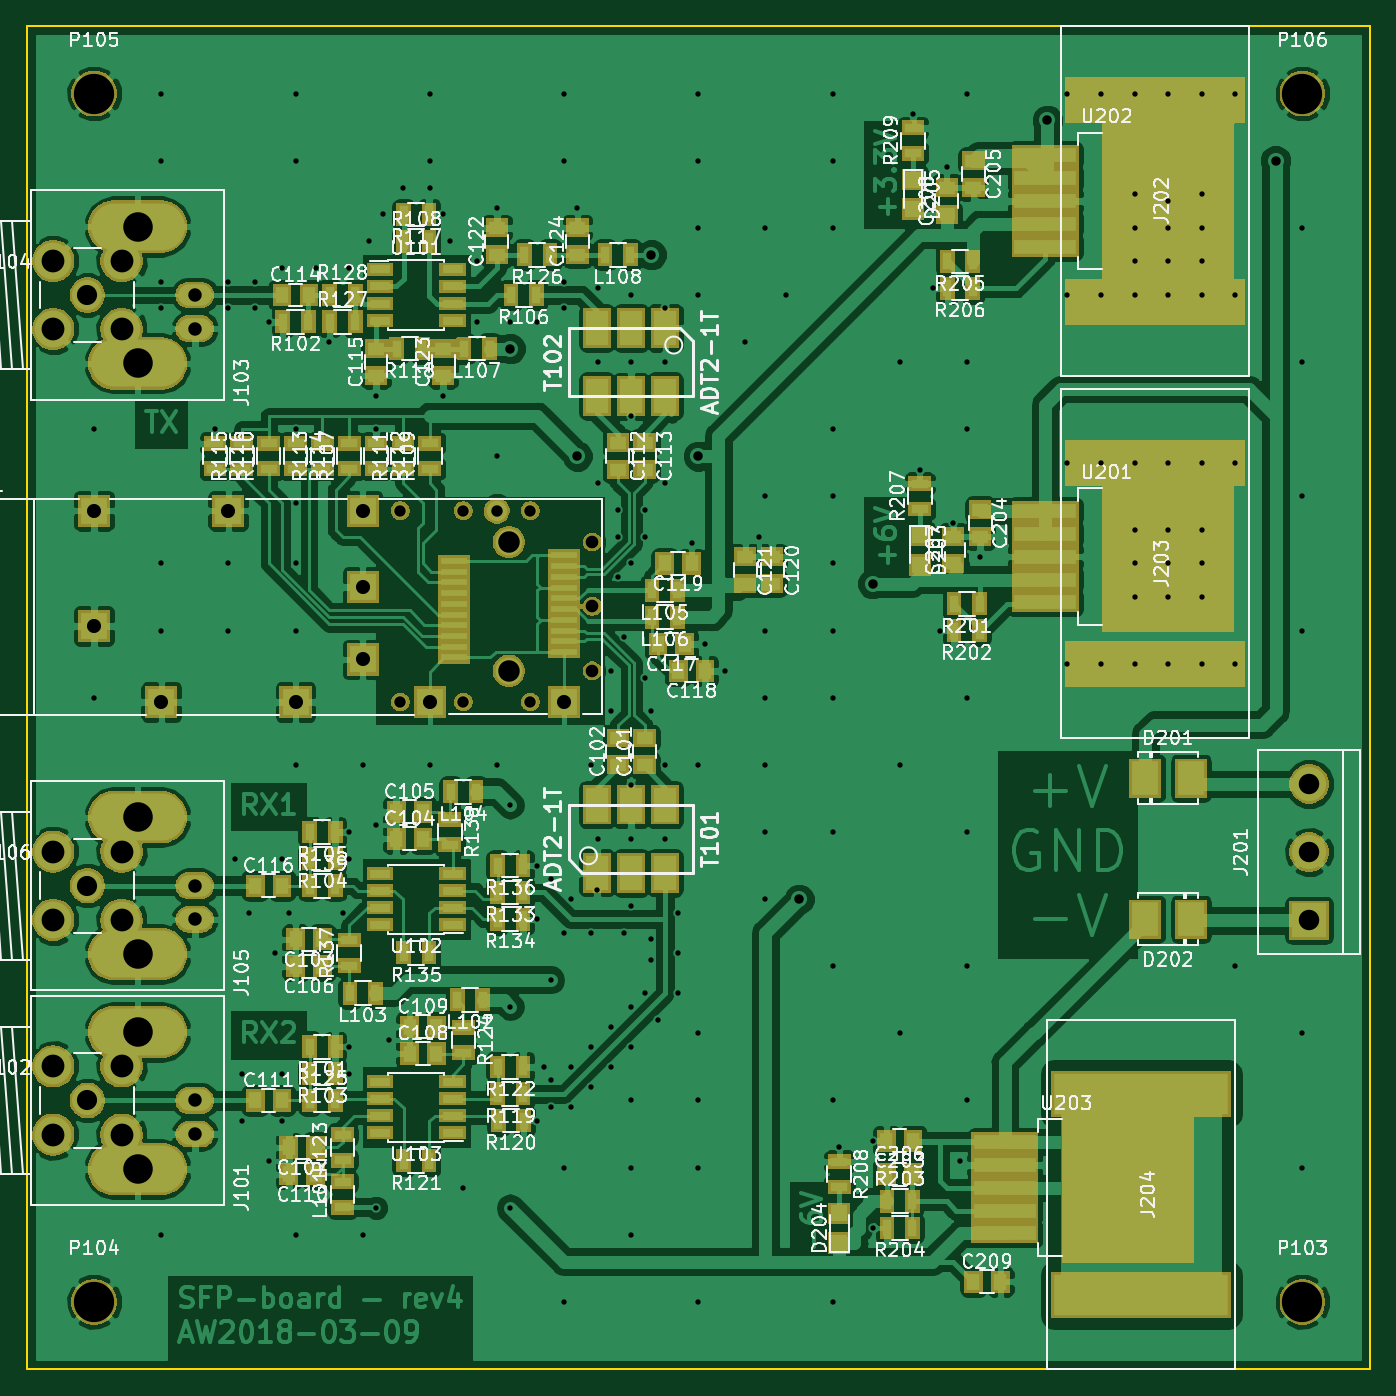
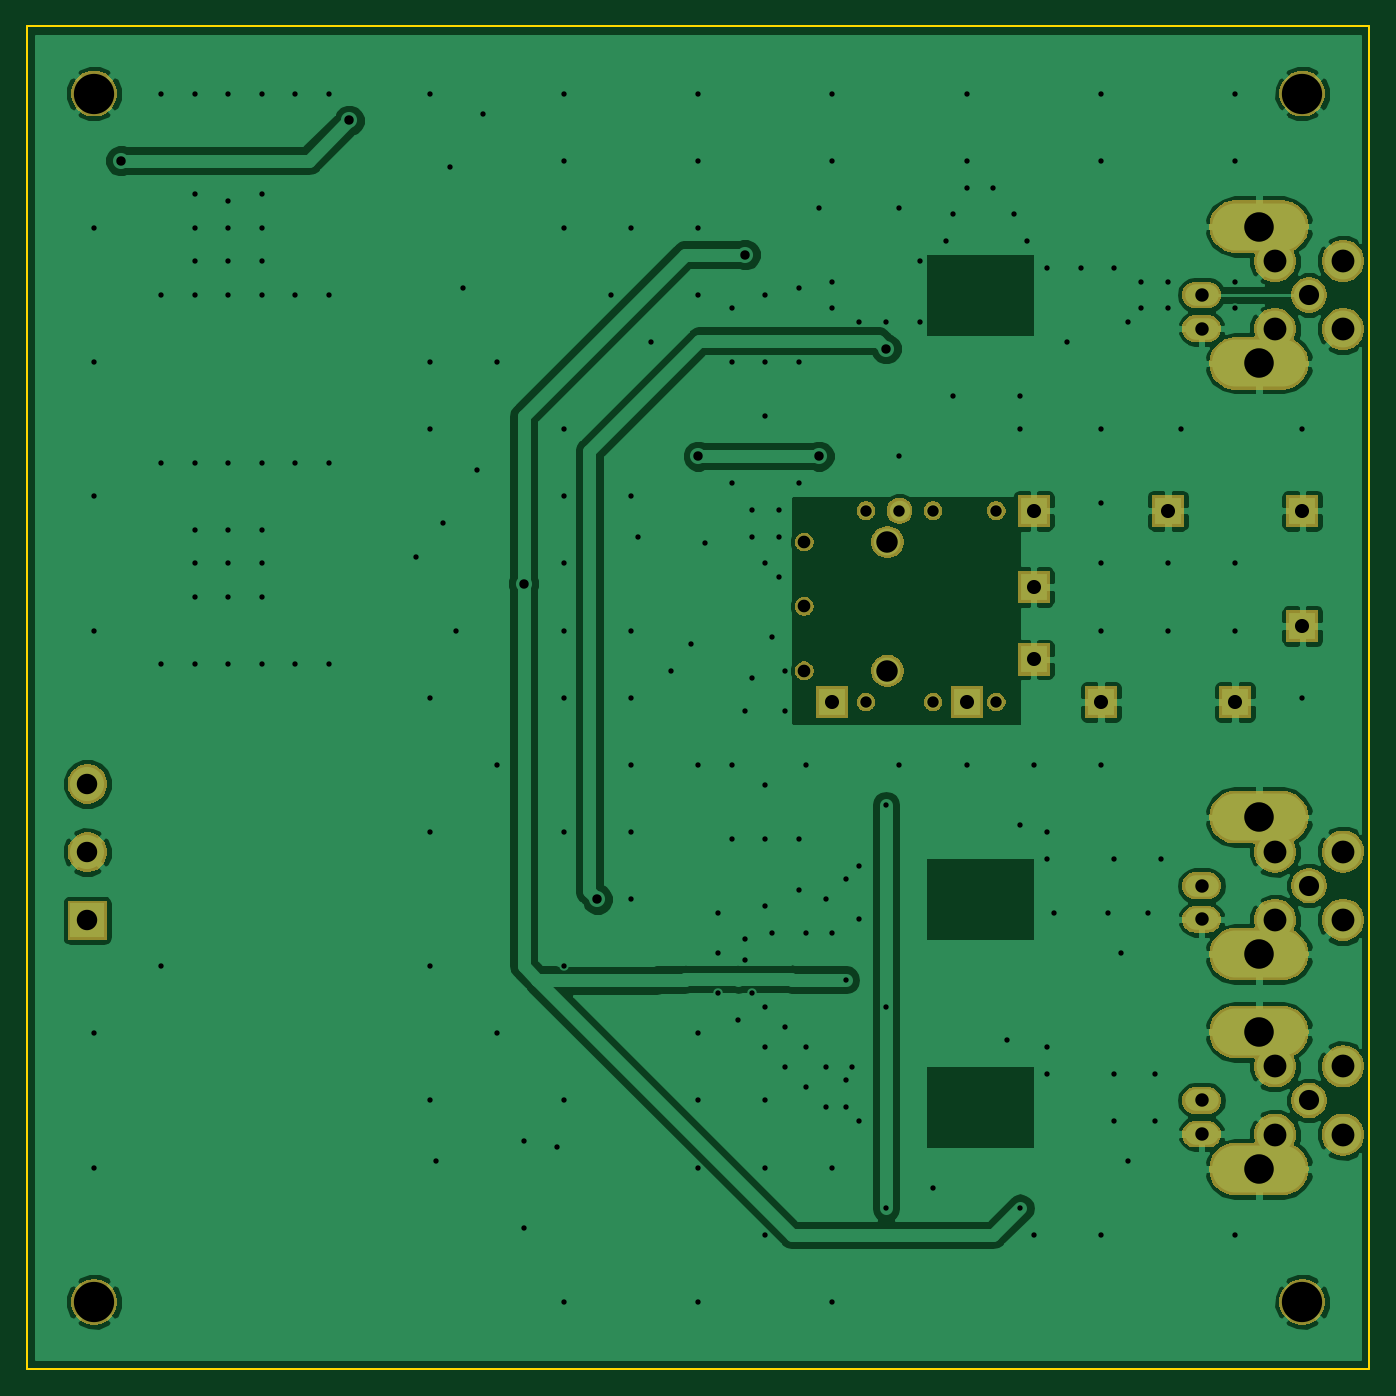
Circuit board: 8 layer files. Board 100.0 x 100.0 mm.
- bottom_copper: sfp_v4-B.Cu.gbr (99190 bytes)
- bottom_mask: sfp_v4-B.Mask.gbr (45077 bytes)
- outline: sfp_v4-Edge.Cuts.gbr (729 bytes)
- top_copper: sfp_v4-F.Cu.gbr (299397 bytes)
- top_mask: sfp_v4-F.Mask.gbr (84160 bytes)
- top_silk: sfp_v4-F.SilkS.gbr (164169 bytes)
- drill: sfp_v4-NPTH.drl (473 bytes)
- drill: sfp_v4-PTH.drl (4854 bytes)

=== bottom_copper: sfp_v4-B.Cu.gbr (99190 bytes, source omitted) ===
=== bottom_mask: sfp_v4-B.Mask.gbr (45077 bytes, source omitted) ===
=== outline: sfp_v4-Edge.Cuts.gbr ===
G04 #@! TF.GenerationSoftware,KiCad,Pcbnew,5.0.1-33cea8e~68~ubuntu16.04.1*
G04 #@! TF.CreationDate,2018-10-24T20:06:13+03:00*
G04 #@! TF.ProjectId,sfp_v4,7366705F76342E6B696361645F706362,4*
G04 #@! TF.SameCoordinates,Original*
G04 #@! TF.FileFunction,Profile,NP*
%FSLAX46Y46*%
G04 Gerber Fmt 4.6, Leading zero omitted, Abs format (unit mm)*
G04 Created by KiCad (PCBNEW 5.0.1-33cea8e~68~ubuntu16.04.1) date Wed 24 Oct 2018 20:06:13 EEST*
%MOMM*%
%LPD*%
G01*
G04 APERTURE LIST*
%ADD10C,0.150000*%
G04 APERTURE END LIST*
D10*
X160000000Y-140000000D02*
X60000000Y-140000000D01*
X160000000Y-40000000D02*
X160000000Y-140000000D01*
X60000000Y-40000000D02*
X160000000Y-40000000D01*
X60000000Y-40000000D02*
X60000000Y-140000000D01*
M02*

=== top_copper: sfp_v4-F.Cu.gbr (299397 bytes, source omitted) ===
=== top_mask: sfp_v4-F.Mask.gbr (84160 bytes, source omitted) ===
=== top_silk: sfp_v4-F.SilkS.gbr (164169 bytes, source omitted) ===
=== drill: sfp_v4-NPTH.drl ===
M48
;DRILL file {KiCad 5.0.1-33cea8e~68~ubuntu16.04.1} date Wed 24 Oct 2018 20:06:17 EEST
;FORMAT={-:-/ absolute / inch / decimal}
FMAT,2
INCH,TZ
T1C0.0335
T2C0.0374
T3C0.0630
T4C0.1181
%
G90
G05
M72
T1
X3.4567Y-2.9949
X3.4567Y-3.5559
X3.6417Y-2.9949
X3.6417Y-3.5559
X3.7402Y-2.9949
X3.8386Y-2.9949
X3.8386Y-3.5559
T2
X4.0197Y-3.0866
X4.0197Y-3.2756
X4.0197Y-3.4646
T3
X3.7756Y-3.0866
X3.7756Y-3.4646
T4
X6.1024Y-5.315
X2.5591Y-5.315
X6.1024Y-1.7717
X2.5591Y-1.7717
T0
M30

=== drill: sfp_v4-PTH.drl ===
M48
;DRILL file {KiCad 5.0.1-33cea8e~68~ubuntu16.04.1} date Wed 24 Oct 2018 20:06:17 EEST
;FORMAT={-:-/ absolute / inch / decimal}
FMAT,2
INCH,TZ
T1C0.0157
T2C0.0276
T3C0.0394
T4C0.0413
T5C0.0591
T6C0.0600
T7C0.0669
T8C0.0866
%
G90
G05
M72
T1
X2.9134Y-2.7559
X3.0709Y-4.9016
X3.0906Y-4.2913
X3.1496Y-2.7559
X3.3858Y-2.7559
X3.3858Y-3.9173
X3.3858Y-5.0394
X3.4252Y-4.5472
X3.7795Y-3.8583
X3.7795Y-4.4488
X3.7795Y-5.0394
X3.8583Y-4.0354
X3.878Y-4.626
X3.8976Y-4.3701
X4.311Y-3.0906
X4.3504Y-3.3858
X4.4094Y-3.4646
X4.5079Y-3.0709
X4.8425Y-5.0984
X5.0984Y-4.9016
X6.1024Y-2.1654
X4.0157Y-3.7402
X5.1181Y-2.5591
X5.9055Y-2.8543
X4.8425Y-4.8425
X4.0748Y-3.5827
X4.5276Y-3.5433
X4.1732Y-4.4094
X4.1339Y-4.1535
X4.1339Y-2.5591
X4.1732Y-3.0709
X4.0945Y-3.0709
X4.1929Y-4.252
X5.1181Y-1.7717
X5.4134Y-2.8543
X2.9528Y-2.4016
X3.0315Y-2.4016
X2.7559Y-3.1496
X4.1339Y-3.7992
X5.7087Y-1.7717
X3.2087Y-2.2835
X4.2717Y-4.4094
X5.7087Y-2.2638
X4.2323Y-3.9567
X5.0787Y-3.0315
X5.1181Y-3.937
X3.1496Y-3.1496
X4.0354Y-3.9567
X2.7559Y-1.9685
X5.6102Y-2.3622
X5.0394Y-3.3465
X5.7087Y-2.1654
X2.9724Y-4.0157
X4.1732Y-2.9921
X4.2323Y-2.5591
X5.8071Y-2.0669
X4.3307Y-4.9213
X5.5118Y-3.4449
X3.5827Y-2.6575
X5.7087Y-3.248
X3.8976Y-4.7441
X4.0354Y-2.5591
X4.5276Y-2.9528
X6.1024Y-2.9528
X4.2717Y-4.2913
X4.1339Y-3.9567
X3.3858Y-2.6575
X4.1929Y-4.311
X4.0339Y-4.1067
X4.0157Y-4.685
X4.7441Y-4.8622
X3.5433Y-2.0472
X4.1339Y-3.1496
X3.1496Y-1.7717
X5.9055Y-3.4449
X3.5827Y-2.126
X4.7244Y-3.1496
X3.937Y-1.9685
X3.7795Y-2.4409
X6.1024Y-3.3465
X5.9055Y-1.7717
X3.3071Y-4.6457
X3.248Y-2.5
X3.8583Y-4.7835
X5.8071Y-2.3622
X3.937Y-5.315
X4.0354Y-2.9134
X5.6102Y-2.1654
X3.8976Y-4.6654
X3.6811Y-2.2638
X3.5433Y-1.7717
X4.1339Y-4.5669
X4.3307Y-3.7402
X3.1102Y-2.2835
X4.4685Y-2.5
X5.4134Y-1.7717
X2.7559Y-2.4016
X5.5118Y-1.7717
X4.7244Y-1.9685
X4.7244Y-3.3465
X4.1339Y-2.3622
X4.1339Y-5.1181
X4.7244Y-2.7559
X5.7087Y-3.0512
X4.2323Y-3.7402
X5.8071Y-3.1496
X4.9213Y-2.5591
X6.1024Y-4.9213
X3.5433Y-3.7402
X2.7559Y-5.1181
X3.1102Y-4.6457
X4.0945Y-2.9921
X4.1142Y-3.3661
X4.0157Y-4.5669
X3.6024Y-2.2047
X4.0748Y-4.5079
X5.8071Y-3.248
X4.0354Y-2.3425
X4.7244Y-3.5433
X3.3071Y-4.5669
X4.3307Y-1.7717
X5.1181Y-3.5433
X2.5591Y-2.7559
X4.3307Y-2.1654
X2.9921Y-4.7835
X3.937Y-4.2323
X5.4134Y-3.4449
X5.9055Y-2.3622
X4.5276Y-3.7402
X5.7087Y-3.4449
X4.0157Y-4.2323
X2.9528Y-3.3465
X4.0748Y-3.4646
X3.3661Y-2.2047
X3.5433Y-1.9685
X3.4055Y-2.126
X3.1102Y-4.7835
X2.9921Y-4.6457
X4.0748Y-4.626
X4.2323Y-2.9134
X3.9567Y-4.1339
X5.1181Y-2.7559
X4.5276Y-3.3465
X5.8071Y-2.2638
X4.5276Y-4.1339
X5.6102Y-3.1496
X3.7402Y-3.7402
X5.0591Y-1.9882
X4.3307Y-1.9685
X2.7559Y-2.3228
X4.1339Y-4.7244
X3.9764Y-2.1063
X4.3307Y-2.3622
X3.6417Y-4.9803
X5.7087Y-2.8543
X3.937Y-2.3228
X4.9803Y-2.874
X3.1496Y-2.9724
X3.3071Y-3.937
X4.9213Y-4.5276
X3.4646Y-2.0472
X4.7244Y-4.3307
X4.0945Y-3.189
X4.1142Y-4.2323
X5.6102Y-2.2638
X3.2874Y-4.1732
X5.6102Y-2.0669
X4.3307Y-4.5276
X5.8071Y-1.7717
X3.1496Y-1.9685
X3.8976Y-4.0748
X4.7244Y-4.7244
X3.8583Y-4.1929
X4.7244Y-2.1654
X3.3465Y-3.7402
X4.9213Y-3.7402
X4.7244Y-1.7717
X3.0315Y-2.3228
X4.9606Y-1.8307
X3.1496Y-5.1181
X5.6102Y-2.8543
X3.3465Y-5.1181
X2.5591Y-3.5433
X2.7559Y-1.7717
X5.4134Y-2.3622
X3.3071Y-2.2835
X4.5866Y-2.3622
X2.9528Y-2.3228
X5.7087Y-2.0866
X4.2323Y-2.4016
X5.7087Y-2.3622
X4.2717Y-4.1732
X5.6102Y-1.7717
X4.1732Y-3.4843
X3.0709Y-2.4409
X4.3307Y-4.7244
X4.1339Y-2.7165
X5.1181Y-4.7244
X3.0118Y-4.1732
X3.937Y-4.9213
X4.1339Y-4.4488
X3.937Y-1.7717
X3.9567Y-4.7441
X4.5276Y-2.1654
X4.7244Y-2.9528
X4.1929Y-3.5827
X5.8071Y-3.0512
X5.9055Y-4.3307
X5.6102Y-3.0512
X5.1181Y-4.3307
X4.7244Y-5.315
X6.1024Y-4.5276
X4.3307Y-5.315
X3.7402Y-2.8346
X5.8071Y-2.1654
X5.6102Y-3.248
X3.6811Y-2.4409
X3.7402Y-2.1063
X3.937Y-2.4016
X5.0197Y-2.3425
X3.1299Y-4.1732
X2.7559Y-3.3465
X3.3071Y-4.0157
X5.8071Y-2.8543
X3.8583Y-2.4409
X4.5276Y-3.937
X5.6102Y-3.4449
X3.1496Y-3.3465
X4.2126Y-4.4882
X2.9528Y-3.1496
X6.1024Y-2.5591
X5.5118Y-2.8543
X5.7087Y-3.1496
X5.8071Y-3.4449
X4.7244Y-3.937
X5.5118Y-2.3622
X3.1102Y-4.0157
X5.1575Y-3.1299
X3.9567Y-4.626
X3.1496Y-3.7402
X4.1339Y-4.9213
T2
X3.7795Y-2.5197
X3.9764Y-2.8346
X4.1929Y-2.2441
X4.3307Y-2.8346
X4.626Y-4.1339
X4.8425Y-3.2087
X5.3543Y-1.8504
X6.0236Y-1.9685
T3
X2.8543Y-2.3622
X2.8543Y-2.4606
X2.8544Y-4.7244
X2.8544Y-4.8228
X2.8544Y-4.0945
X2.8544Y-4.1929
T4
X2.5591Y-2.9949
X2.5591Y-3.3327
X2.7559Y-3.5559
X2.9528Y-2.9949
X3.1496Y-3.5559
X3.3465Y-2.9949
X3.3465Y-3.2185
X3.3465Y-3.4311
X3.5433Y-3.5559
X3.937Y-3.5559
T5
X2.5394Y-4.7244
X2.5394Y-4.0945
X2.5394Y-2.3622
T6
X6.122Y-3.7961
X6.122Y-3.9961
X6.122Y-4.1961
T7
X2.4394Y-4.6244
X2.4394Y-4.8244
X2.6394Y-4.6244
X2.6394Y-4.8244
X2.4394Y-3.9945
X2.4394Y-4.1945
X2.6394Y-3.9945
X2.6394Y-4.1945
X2.4394Y-2.2622
X2.4394Y-2.4622
X2.6394Y-2.2622
X2.6394Y-2.4622
T8
X2.6864Y-2.1614
X2.6864Y-2.5629
X2.6865Y-4.5236
X2.6865Y-4.9251
X2.6865Y-3.8937
X2.6865Y-4.2952
T0
M30

